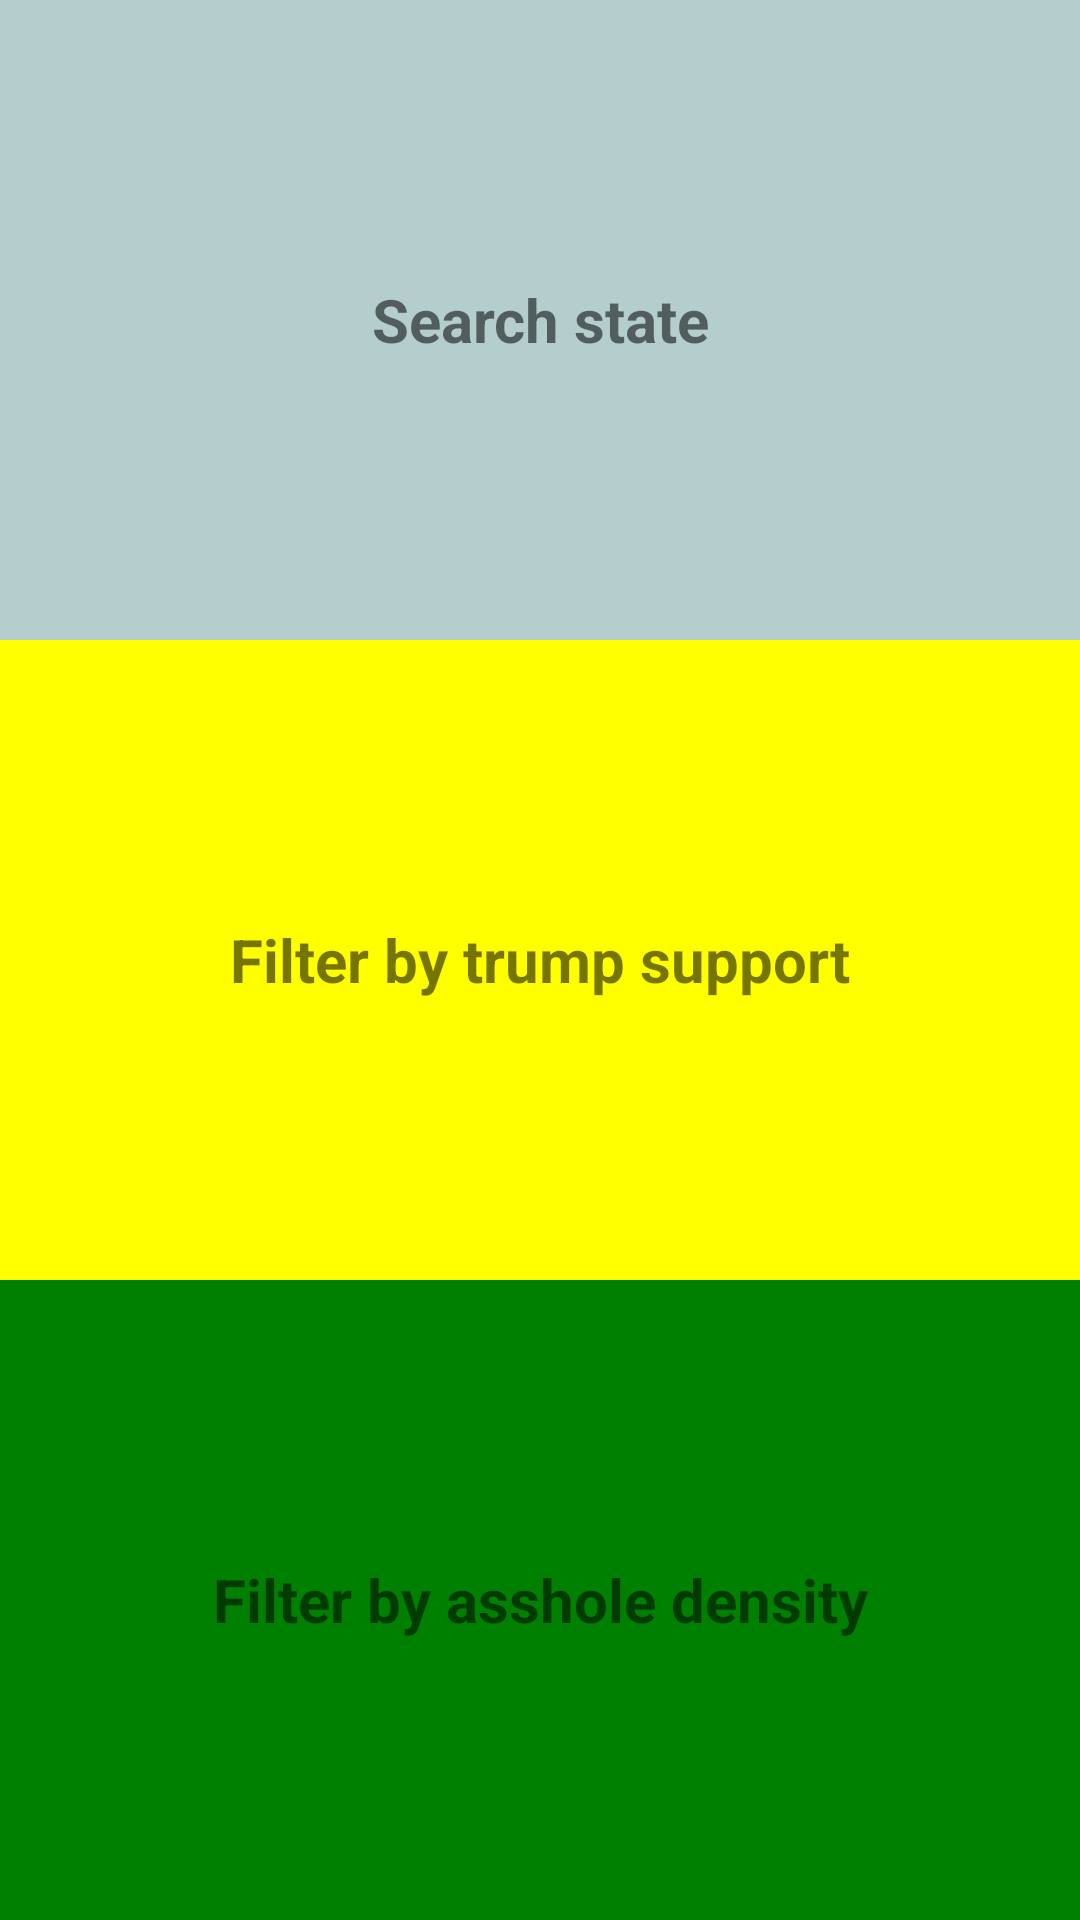

Android layout source for this screen:
<!-- AndroidManifest.xml: application theme AppTheme -->
<!-- res/layout/activity_intro.xml -->
<?xml version="1.0" encoding="utf-8"?>
<LinearLayout xmlns:android="http://schemas.android.com/apk/res/android"
    xmlns:tools="http://schemas.android.com/tools"
    android:orientation="vertical"
    android:layout_width="match_parent"
    android:layout_height="match_parent"
    android:weightSum="3"
    tools:context="com.companyname.secondproject.IntroActivity">

    <TextView
        android:id="@+id/search_state_button"
        android:text="Search state"
        android:layout_width="match_parent"
        android:layout_height="0dp"
        android:textStyle="bold"
        android:textSize="20dp"
        android:gravity="center"
        android:background="#B4CDCD"
        android:onClick="clickedSearchByState"
        android:layout_weight="1"/>
    <TextView
        android:id="@+id/filter_by_trump_support"
        android:text="Filter by trump support"
        android:layout_width="match_parent"
        android:textStyle="bold"
        android:textSize="20dp"
        android:gravity="center"
        android:background="#ffff00"
        android:layout_height="0dp"
        android:onClick="clickedFilterByTrumpSupport"
        android:layout_weight="1"/>
    <TextView
        android:id="@+id/asshole_search"
        android:text="Filter by asshole density"
        android:layout_width="match_parent"
        android:textStyle="bold"
        android:textSize="20dp"
        android:gravity="center"
        android:layout_height="0dp"
        android:background="#008000"
        android:onClick="clickedAssholeSearch"
        android:layout_weight="1"/>

</LinearLayout>
<!-- resources referenced by this layout -->
<resources>
  <style name="AppTheme" parent="Theme.AppCompat.Light.DarkActionBar">
          
          <item name="colorPrimary">@android:color/holo_red_dark</item>
          <item name="colorPrimaryDark">@color/colorPrimaryDark</item>
          <item name="colorAccent">@color/material_grey_600</item>
          <item name="android:colorBackground">@color/material_blue_grey_950</item>
          <item name="android:textColorPrimary">@color/button_material_dark</item>
      </style>
  <color name="colorPrimaryDark">#3d9f30</color>
</resources>
